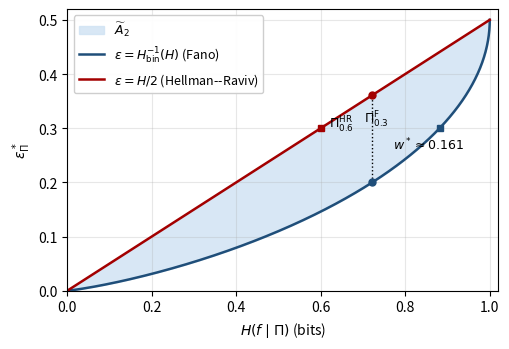

Source code (Python):
import numpy as np
import matplotlib.pyplot as plt

def Hbin(p):
    p = np.clip(p, 1e-12, 1 - 1e-12)
    return -p*np.log2(p) - (1-p)*np.log2(1-p)

# Lower Fano boundary: parameterise by eps in [0, 0.5]
eps = np.linspace(0, 0.5, 400)
H_fano = Hbin(eps)
eps_fano = eps

# Upper HR boundary: eps = H/2 for H in [0, 1]
H_hr = np.linspace(0, 1, 400)
eps_hr = H_hr / 2

fig, ax = plt.subplots(figsize=(5.2, 3.6))
# Shade region
H_grid = np.linspace(1e-4, 1, 400)
def Hinv(h):
    out = np.zeros_like(h)
    for i, hi in enumerate(h):
        lo, hi_ = 0.0, 0.5
        for _ in range(60):
            m = (lo+hi_)/2
            if Hbin(m) < hi:
                lo = m
            else:
                hi_ = m
        out[i] = (lo+hi_)/2
    return out

lower = Hinv(H_grid)
upper = H_grid/2
ax.fill_between(H_grid, lower, upper, color='#cfe2f3', alpha=0.8, label=r'$\widetilde{A}_2$')

ax.plot(H_fano, eps_fano, color='#1f4e79', lw=1.8, label=r'$\varepsilon=H_{\mathrm{bin}}^{-1}(H)$ (Fano)')
ax.plot(H_hr, eps_hr, color='#a30000', lw=1.8, label=r'$\varepsilon=H/2$ (Hellman--Raviv)')

# Slack maximiser
eps_star = 0.2
H_star = Hbin(eps_star)
w_star = 0.5*H_star - eps_star
ax.plot([H_star, H_star], [eps_star, H_star/2], color='black', lw=1.0, linestyle=':')
ax.plot(H_star, eps_star, 'o', color='#1f4e79', ms=5)
ax.plot(H_star, H_star/2, 'o', color='#a30000', ms=5)
ax.annotate(f'$w^*\\approx{w_star:.3f}$', xy=(H_star, (eps_star+H_star/2)/2),
            xytext=(H_star+0.05, (eps_star+H_star/2)/2 - 0.02),
            fontsize=9)

# Witness points
ax.plot(Hbin(0.3), 0.3, 's', color='#1f4e79', ms=5)
ax.annotate(r'$\Pi_{0.3}^{\mathrm{F}}$', xy=(Hbin(0.3), 0.3), xytext=(Hbin(0.3)-0.18, 0.31), fontsize=9)
ax.plot(0.6, 0.3, 's', color='#a30000', ms=5)
ax.annotate(r'$\Pi_{0.6}^{\mathrm{HR}}$', xy=(0.6, 0.3), xytext=(0.62, 0.30), fontsize=9)

ax.set_xlim(0, 1.02)
ax.set_ylim(0, 0.52)
ax.set_xlabel(r'$H(f\mid\Pi)$ (bits)')
ax.set_ylabel(r'$\varepsilon^*_\Pi$')
ax.grid(alpha=0.3)
ax.legend(loc='upper left', fontsize=9, framealpha=0.95)
plt.tight_layout()
plt.savefig('achievable_region.pdf', bbox_inches='tight')
print("saved")
